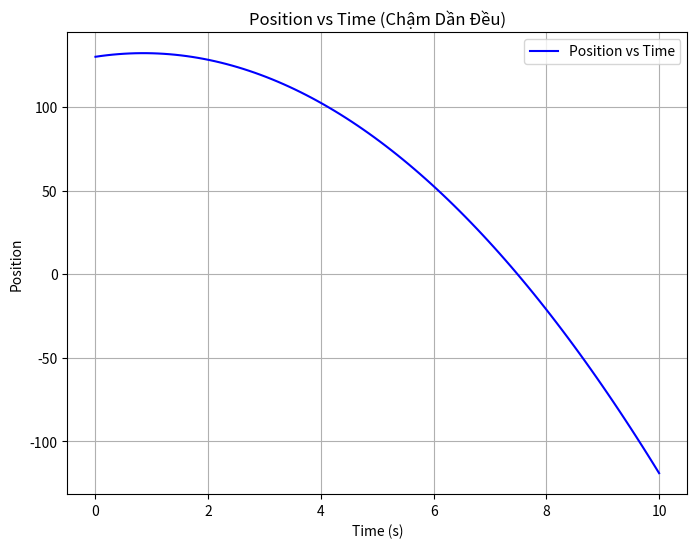

Write the Python code that produced this figure.
import numpy as np
import matplotlib.pyplot as plt

# Given values
initial_position = 130  # starting position
desired_position = 90    # target position
velocity = 5.1           # velocity
acceleration = -6        # deceleration (since it's slowing down)

# Time of motion calculation based on kinematic equation: v^2 = u^2 + 2as
distance = desired_position - initial_position
time_to_stop = 10.0

# Generate time values
time_values = np.linspace(0, time_to_stop, 100)

# Position equation: s = s0 + ut + 0.5at^2
position_values = initial_position + velocity * time_values + 0.5 * acceleration * time_values**2

# Plotting
plt.figure(figsize=(8, 6))
plt.plot(time_values, position_values, label="Position vs Time", color='b')
plt.title("Position vs Time (Chậm Dần Đều)")
plt.xlabel("Time (s)")
plt.ylabel("Position")
plt.grid(True)
plt.legend()
plt.show()
